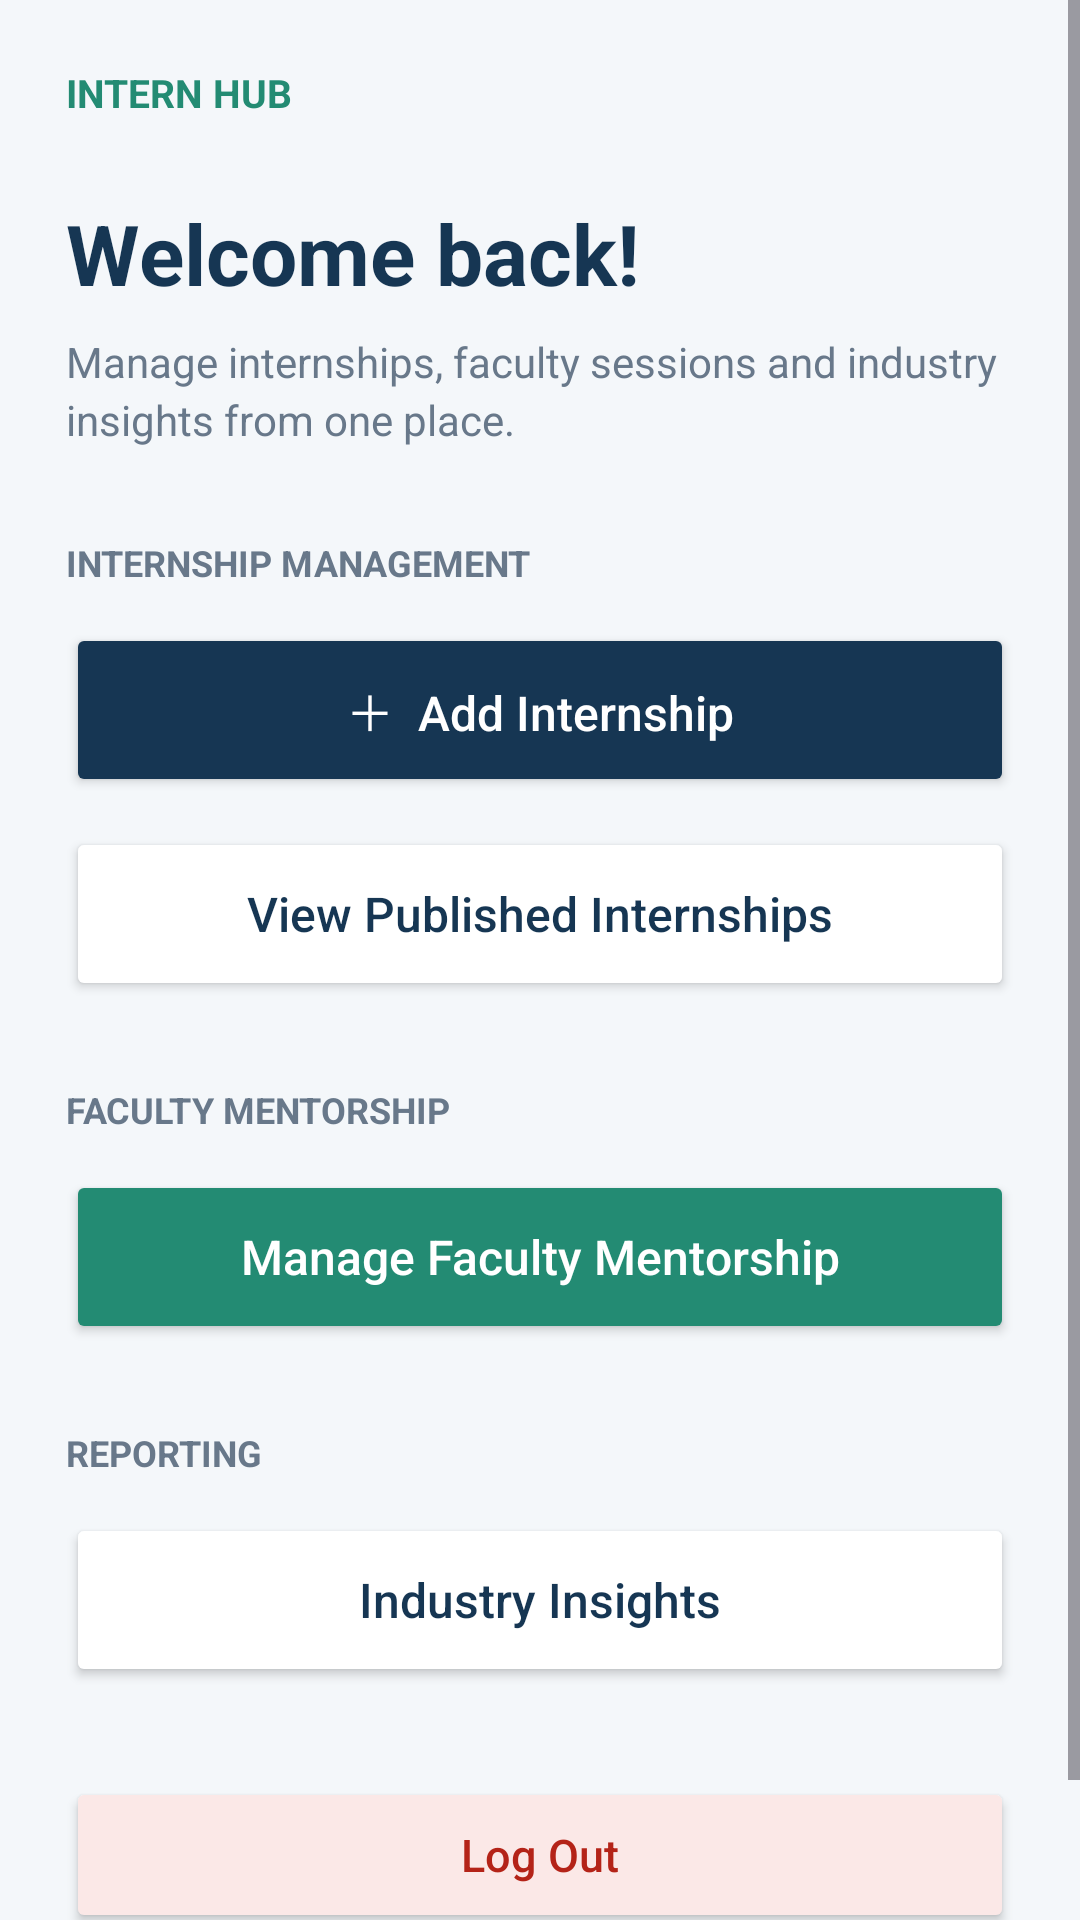

This screen was rendered from an Android layout file. Write that file and the resources it references.
<!-- AndroidManifest.xml: application theme Theme.InternHub -->
<!-- res/layout/activity_admin_dashboard.xml -->
<?xml version="1.0" encoding="utf-8"?>
<ScrollView xmlns:android="http://schemas.android.com/apk/res/android"
    android:layout_width="match_parent"
    android:layout_height="match_parent"
    android:background="#F4F7FA"
    android:fillViewport="true">

    <LinearLayout
        android:layout_width="match_parent"
        android:layout_height="wrap_content"
        android:orientation="vertical"
        android:padding="22dp">

        <TextView
            android:layout_width="wrap_content"
            android:layout_height="wrap_content"
            android:text="INTERN HUB"
            android:textColor="#238B73"
            android:textSize="13sp"
            android:textStyle="bold" />

        <TextView
            android:id="@+id/tvAdminWelcome"
            android:layout_width="match_parent"
            android:layout_height="wrap_content"
            android:layout_marginTop="26dp"
            android:text="Welcome back!"
            android:textColor="#163653"
            android:textSize="28sp"
            android:textStyle="bold" />

        <TextView
            android:layout_width="match_parent"
            android:layout_height="wrap_content"
            android:layout_marginTop="8dp"
            android:text="Manage internships, faculty sessions and industry insights from one place."
            android:textColor="#68788A"
            android:textSize="14sp"
            android:lineSpacingExtra="3dp" />

        <TextView
            android:layout_width="match_parent"
            android:layout_height="wrap_content"
            android:layout_marginTop="30dp"
            android:text="INTERNSHIP MANAGEMENT"
            android:textColor="#68788A"
            android:textSize="12sp"
            android:textStyle="bold" />

        <Button
            android:id="@+id/btnAdminDashboardAddInternship"
            android:layout_width="match_parent"
            android:layout_height="58dp"
            android:layout_marginTop="12dp"
            android:backgroundTint="#163653"
            android:text="＋  Add Internship"
            android:textAllCaps="false"
            android:textColor="#FFFFFF"
            android:textSize="16sp" />

        <Button
            android:id="@+id/btnAdminDashboardViewInternships"
            android:layout_width="match_parent"
            android:layout_height="58dp"
            android:layout_marginTop="10dp"
            android:backgroundTint="#FFFFFF"
            android:text="View Published Internships"
            android:textAllCaps="false"
            android:textColor="#163653"
            android:textSize="16sp" />

        <TextView
            android:layout_width="match_parent"
            android:layout_height="wrap_content"
            android:layout_marginTop="28dp"
            android:text="FACULTY MENTORSHIP"
            android:textColor="#68788A"
            android:textSize="12sp"
            android:textStyle="bold" />

        <Button
            android:id="@+id/btnAdminDashboardMentorship"
            android:layout_width="match_parent"
            android:layout_height="58dp"
            android:layout_marginTop="12dp"
            android:backgroundTint="#238B73"
            android:text="Manage Faculty Mentorship"
            android:textAllCaps="false"
            android:textColor="#FFFFFF"
            android:textSize="16sp" />

        <TextView
            android:layout_width="match_parent"
            android:layout_height="wrap_content"
            android:layout_marginTop="28dp"
            android:text="REPORTING"
            android:textColor="#68788A"
            android:textSize="12sp"
            android:textStyle="bold" />

        <Button
            android:id="@+id/btnAdminDashboardInsights"
            android:layout_width="match_parent"
            android:layout_height="58dp"
            android:layout_marginTop="12dp"
            android:backgroundTint="#FFFFFF"
            android:text="Industry Insights"
            android:textAllCaps="false"
            android:textColor="#163653"
            android:textSize="16sp" />

        <Button
            android:id="@+id/btnAdminDashboardLogout"
            android:layout_width="match_parent"
            android:layout_height="52dp"
            android:layout_marginTop="30dp"
            android:layout_marginBottom="24dp"
            android:backgroundTint="#FBE8E7"
            android:text="Log Out"
            android:textAllCaps="false"
            android:textColor="#B42318"
            android:textSize="15sp" />
    </LinearLayout>

</ScrollView>
<!-- resources referenced by this layout -->
<resources>
  <style name="Theme.InternHub" parent="Base.Theme.InternHub" />
  <style name="Base.Theme.InternHub" parent="Theme.Material3.DayNight.NoActionBar">
          
          
      </style>
</resources>
